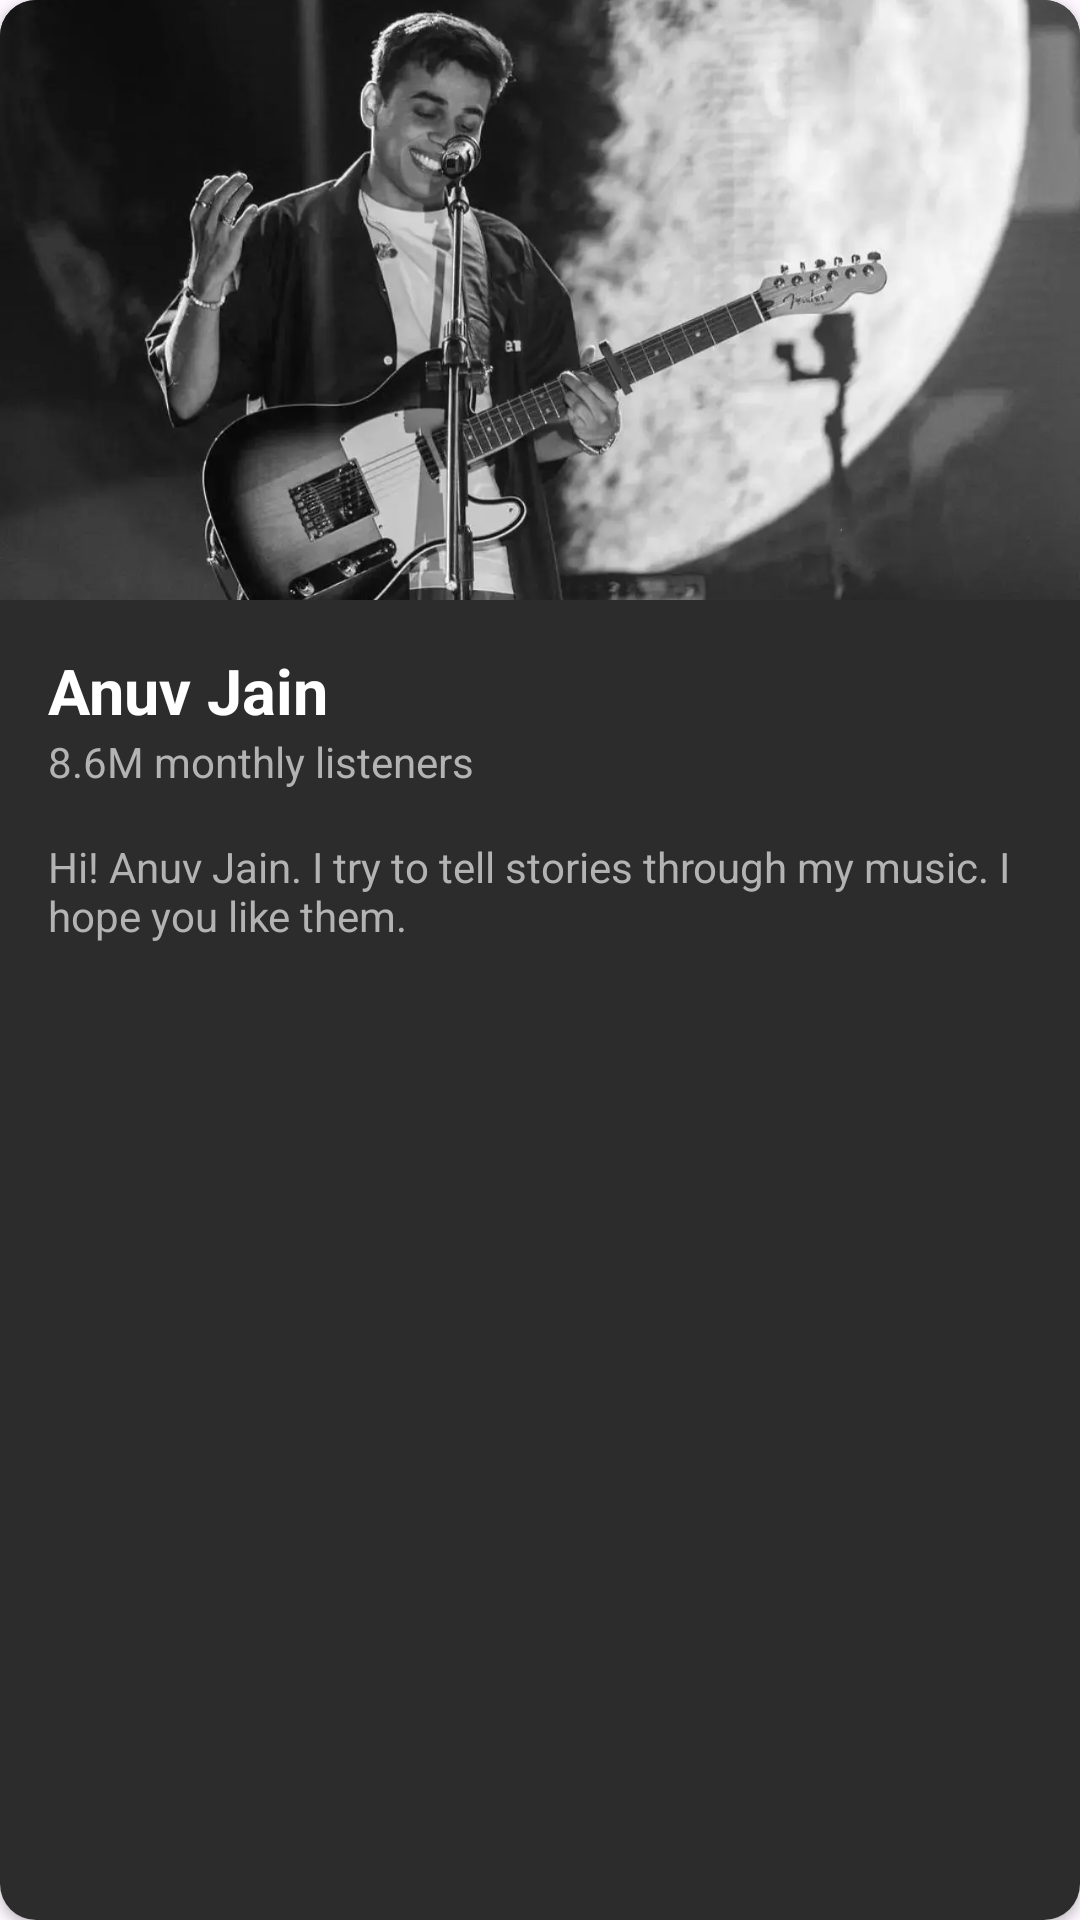

Android layout source for this screen:
<!-- AndroidManifest.xml: application theme Theme.TestProjectMusicPlayer -->
<!-- res/layout/about_artist_card.xml -->
<?xml version="1.0" encoding="utf-8"?>
<androidx.cardview.widget.CardView xmlns:android="http://schemas.android.com/apk/res/android"
    android:layout_width="match_parent"
    android:id="@+id/aba_card"
    android:clickable="true"
    xmlns:app="http://schemas.android.com/apk/res-auto"
    app:cardCornerRadius="12dp"
    android:layout_height="wrap_content">
    <androidx.constraintlayout.widget.ConstraintLayout
        android:layout_width="match_parent"
        android:background="@color/spotify_dark_gray"
        android:paddingBottom="16dp"
        android:layout_height="match_parent">
        <ImageView
            android:id="@+id/aba_image"
            android:layout_width="match_parent"
            android:layout_height="200dp"
            android:scaleType="centerCrop"
            app:layout_constraintTop_toTopOf="parent"
            app:layout_constraintStart_toStartOf="parent"
            android:src="@drawable/anu_jain"
            app:layout_constraintEnd_toEndOf="parent"/>
        <TextView
            android:layout_margin="16dp"
            android:id="@+id/aba_artist_name"
            android:layout_width="wrap_content"
            android:layout_height="wrap_content"
            android:textColor="@color/spotify_white"
            android:text="Anuv Jain"
            android:textStyle="bold"
            android:textSize="@dimen/default_text_size"
            app:layout_constraintStart_toStartOf="parent"
            app:layout_constraintTop_toBottomOf="@+id/aba_image"/>
        <TextView
            android:layout_marginStart="16dp"
            android:id="@+id/aba_listener_no"
            android:layout_width="wrap_content"
            android:layout_height="wrap_content"
            android:textColor="@color/spotify_light_gray"
            android:text="8.6M monthly listeners"

            app:layout_constraintStart_toStartOf="parent"
            app:layout_constraintTop_toBottomOf="@+id/aba_artist_name"/>

        <TextView
            android:layout_margin="16dp"
            android:id="@+id/aba_description"
            android:layout_width="match_parent"
            android:layout_height="wrap_content"
            android:textColor="@color/spotify_light_gray"
            android:maxLines="3"
            android:ellipsize="end"
            android:text="Hi! Anuv Jain. I try to tell stories through my music. I hope you like them."

            app:layout_constraintStart_toStartOf="parent"
            app:layout_constraintEnd_toEndOf="parent"
            app:layout_constraintTop_toBottomOf="@+id/aba_listener_no"/>


    </androidx.constraintlayout.widget.ConstraintLayout>



</androidx.cardview.widget.CardView>
<!-- resources referenced by this layout -->
<resources>
  <color name="spotify_dark_gray">#2c2c2c</color>
  <color name="spotify_light_gray">#B3B3B3</color>
  <color name="spotify_white">#FFFFFF</color>
  <dimen name="default_text_size">21sp</dimen>
  <!-- drawable anu_jain: png bitmap (drawable, 352623 bytes) -->
  <style name="Theme.TestProjectMusicPlayer" parent="Base.Theme.TestProjectMusicPlayer" />
  <style name="Base.Theme.TestProjectMusicPlayer" parent="Theme.Material3.DayNight.NoActionBar">
          
          
      </style>
</resources>
